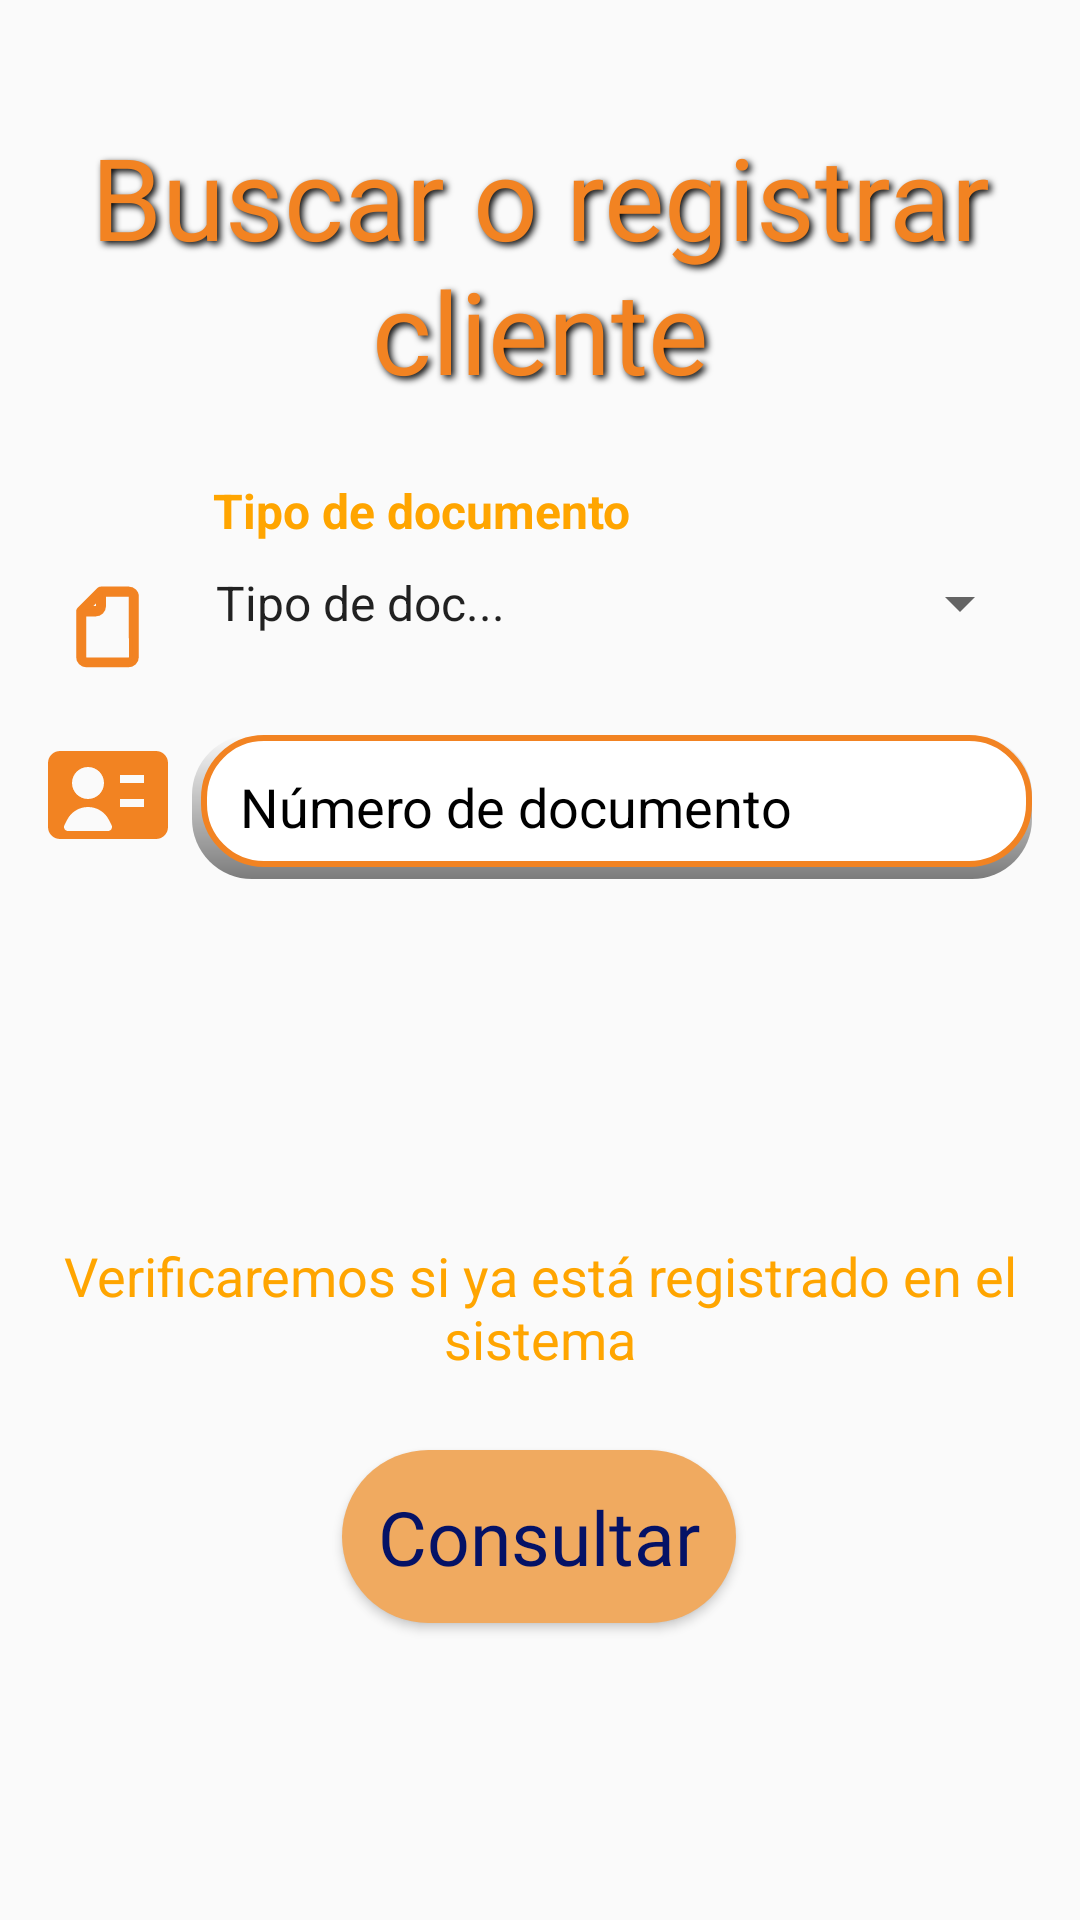

Here is an Android app screen rendered from its layout file. Give the layout XML and the strings, colors and styles it references.
<!-- AndroidManifest.xml: application theme Theme.ClubDeportivoSinergiaFitness -->
<!-- res/layout/activity_register_client.xml -->
<androidx.constraintlayout.widget.ConstraintLayout
    xmlns:android="http://schemas.android.com/apk/res/android"
    xmlns:app="http://schemas.android.com/apk/res-auto"
    android:layout_width="match_parent"
    android:layout_height="match_parent"
    android:padding="16dp">

<TextView
    android:id="@+id/tvTitulo"
    android:layout_width="0dp"
    android:layout_height="wrap_content"
    android:text="@string/buscar_o_registrar_cliente"
    android:textAppearance="@style/AppTitleText"
    android:gravity="center"
    app:layout_constraintTop_toTopOf="parent"
    app:layout_constraintStart_toStartOf="parent"
    app:layout_constraintEnd_toEndOf="parent"
    android:layout_marginTop="24dp"/>


<TextView
android:id="@+id/tvTipoDocumento"
android:layout_width="wrap_content"
android:layout_height="wrap_content"
android:text="@string/tipo_de_documento"
android:paddingLeft="55dp"
android:textColor="#FFA500"
android:textSize="16sp"
android:textStyle="bold"
app:layout_constraintTop_toBottomOf="@id/tvTitulo"
app:layout_constraintStart_toStartOf="parent"
android:layout_marginTop="24dp"/>

<LinearLayout
android:id="@+id/layoutTipoDocumento"
android:layout_width="0dp"
android:layout_height="wrap_content"
android:orientation="horizontal"
android:layout_marginTop="8dp"
app:layout_constraintTop_toBottomOf="@id/tvTipoDocumento"
app:layout_constraintStart_toStartOf="parent"
app:layout_constraintEnd_toEndOf="parent">

<ImageView
    android:id="@+id/icDocumento"
    android:layout_width="40dp"
    android:layout_height="40dp"
    android:src="@drawable/ic_doc"
    android:layout_marginEnd="8dp" />

<Spinner
    android:id="@+id/spinnerTipoDocumento"
    android:layout_width="0dp"
    android:layout_height="wrap_content"
    android:layout_weight="1"
    android:entries="@array/tipo_documento_array" />
</LinearLayout>

<LinearLayout
android:id="@+id/layoutNumeroDocumento"
android:layout_width="0dp"
android:layout_height="wrap_content"
android:orientation="horizontal"
android:layout_marginTop="16dp"
app:layout_constraintTop_toBottomOf="@id/layoutTipoDocumento"
app:layout_constraintStart_toStartOf="parent"
app:layout_constraintEnd_toEndOf="parent">

<ImageView
    android:id="@+id/icNumeroDocumento"
    android:layout_width="40dp"
    android:layout_height="40dp"
    android:src="@drawable/ic_id"
    android:contentDescription="@string/cono_n_mero_documento"
    android:layout_marginEnd="8dp" />

<EditText
    android:id="@+id/etNumeroDocumento"
    android:layout_width="0dp"
    android:layout_height="48dp"
    android:layout_weight="1"
    android:hint="Número de documento"
    android:inputType="number"
    android:background="@drawable/edit_text_layer"
    android:paddingStart="16dp"
    android:textColorHint="@color/hint_color"
    android:textColor="#000000" />
</LinearLayout>

<TextView
android:id="@+id/tvInfoRegistro"
android:textSize="18dp"
android:layout_width="0dp"
android:layout_height="wrap_content"
android:layout_marginTop="120dp"
android:text="@string/verificaremos_si_ya_est_registrado_en_el_sistema"
android:textAlignment="center"
android:textColor="#FFA500"
app:layout_constraintEnd_toEndOf="parent"
app:layout_constraintHorizontal_bias="0.0"
app:layout_constraintStart_toStartOf="parent"
app:layout_constraintTop_toBottomOf="@id/layoutNumeroDocumento" />

<Button
android:id="@+id/btnConsultar"
android:layout_width="wrap_content"
android:layout_height="wrap_content"
android:layout_marginTop="25dp"
style="@style/PrimaryButtonStyle"
android:textAppearance="@style/PrimaryButtonText"
android:text="@string/consultar"
app:layout_constraintEnd_toEndOf="parent"
app:layout_constraintHorizontal_bias="0.498"
app:layout_constraintStart_toStartOf="parent"
app:layout_constraintTop_toBottomOf="@id/tvInfoRegistro" />


    </androidx.constraintlayout.widget.ConstraintLayout>
<!-- resources referenced by this layout -->
<resources>
  <string-array name="tipo_documento_array">
          <item>Tipo de doc...</item>
          <item>DNI</item>
          <item>Cédula de identidad</item>
          <item>Pasaporte</item>
  
      </string-array>
  <!-- drawable edit_text_layer (drawable) -->
  <layer-list xmlns:android="http://schemas.android.com/apk/res/android">
  
      
      <item>
          <shape android:shape="rectangle">
              
              <gradient
                  android:startColor="#80000000"
                  android:endColor="#00000000"
                  android:angle="90"/>
              <corners android:radius="20dp"/>
          </shape>
      </item>
  
      
      <item android:left="3dp" android:bottom="4dp">
          <shape android:shape="rectangle">
              <solid android:color="@color/blanco"/>
              <stroke android:width="2dp" android:color="@color/titulo_color"/>
              <corners android:radius="20dp"/>
          </shape>
      </item>
  
  </layer-list>
  <string name="buscar_o_registrar_cliente">Buscar o registrar cliente</string>
  <string name="cono_n_mero_documento">Ícono número documento</string>
  <string name="consultar">Consultar</string>
  <string name="tipo_de_documento">Tipo de documento</string>
  <string name="verificaremos_si_ya_est_registrado_en_el_sistema">Verificaremos si ya está registrado en el sistema</string>
  <style name="AppTitleText">
          <item name="android:fontFamily">@font/josefinsans</item>
          <item name="android:textSize">38sp</item>
          <item name="android:textColor">@color/titulo_color</item>
          <item name="android:shadowColor">#000000</item>
          <item name="android:shadowDx">3</item>
          <item name="android:shadowDy">3</item>
          <item name="android:shadowRadius">6</item>
      </style>
  <style name="PrimaryButtonStyle">
          <item name="android:layout_width">312dp</item>
          <item name="android:layout_height">wrap_content</item>
          <item name="android:layout_marginBottom">30dp</item>
          <item name="android:background">@drawable/bg_rounded_primary_button</item>
          <item name="android:clickable">true</item>
          <item name="android:focusable">true</item>
          <item name="android:gravity">center_vertical</item>
          <item name="android:orientation">horizontal</item>
          <item name="android:padding">12dp</item>
          <item name="android:backgroundTint">@color/boton_cerrar_sesion</item>
      </style>
  <style name="PrimaryButtonText">
          <item name="android:layout_width">0dp</item>
          <item name="android:layout_height">wrap_content</item>
          <item name="android:layout_weight">1</item>
          <item name="android:layout_marginStart">40dp</item>
          <item name="android:textSize">25sp</item>
          <item name="android:fontFamily">@font/inter</item>
          <item name="android:textColor">@color/boton_texto_color</item>
      </style>
  <style name="Theme.ClubDeportivoSinergiaFitness" parent="Base.Theme.ClubDeportivoSinergiaFitness" />
  <color name="blanco">#FFFFFF</color>
  <color name="titulo_color">#F28322</color>
  <!-- drawable bg_rounded_primary_button (drawable) -->
  <shape xmlns:android="http://schemas.android.com/apk/res/android" android:shape="rectangle">
      <solid android:color="@color/button" />
      <corners android:radius="200dp" />
  </shape>
  <color name="boton_cerrar_sesion">#F0AA60</color>
  <color name="boton_texto_color">#051266</color>
  <style name="Base.Theme.ClubDeportivoSinergiaFitness" parent="Theme.AppCompat.Light.NoActionBar">
          
      </style>
  <color name="button">#E0DBD5</color>
</resources>
